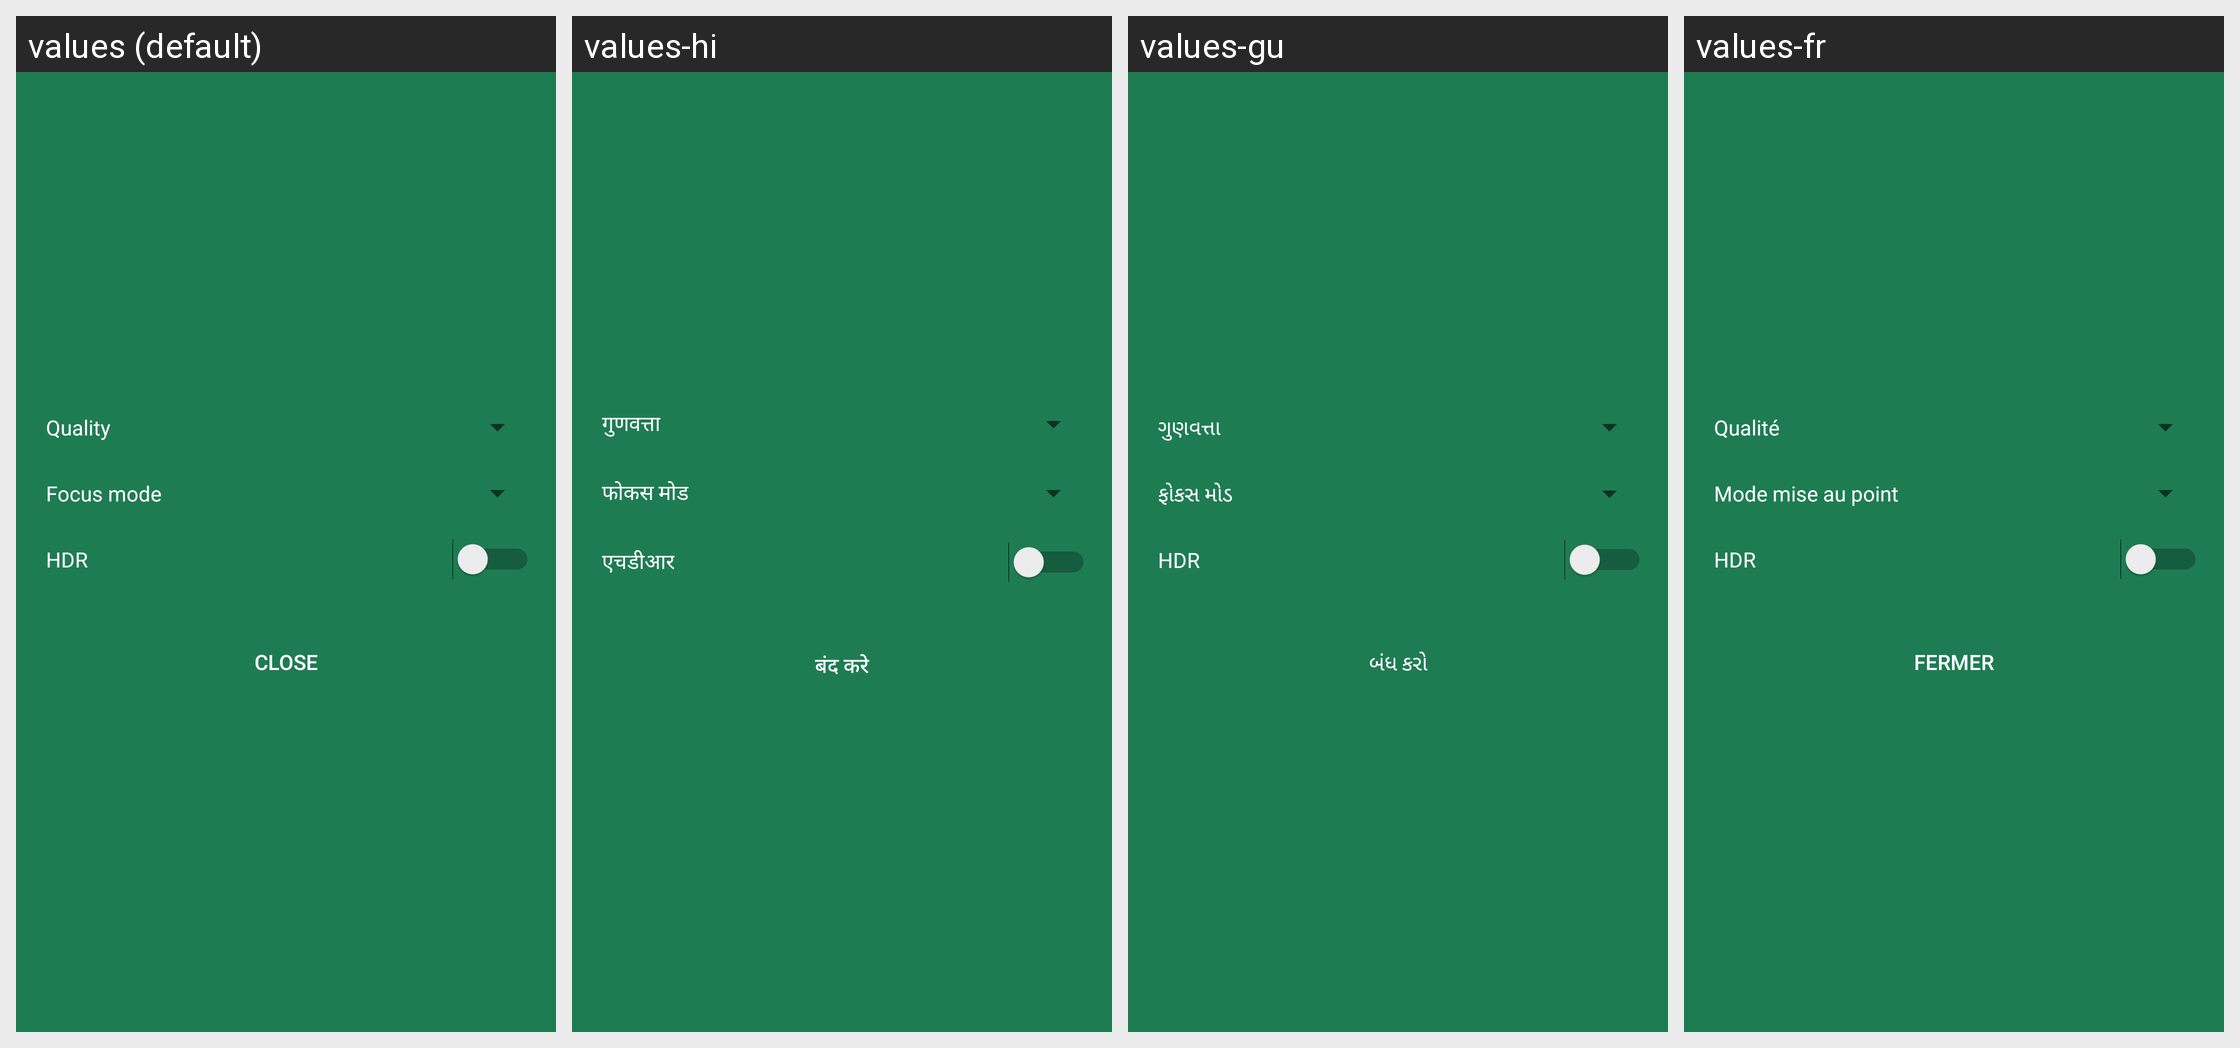

Locale-by-locale string values for the Android screen shown in this grid:
Android screen res/layout/dialog_camera_params.xml rendered under 4 locales, left to right: values (default), values-hi, values-gu, values-fr. Device: Nexus 5 (rendered at 1080×1920; each locale shown at half size, 540×960, under a caption strip naming it); theme AppTheme.
Other locales in the repository, not shown: values-bn, values-de, values-es, values-in, values-ml, values-mr, values-nl, values-pt, values-zh-rMO, values-zh-rSG.
Strings drawn on this screen, with the default value and each locale's value (text and hints the layout hard-codes, and strings that could not be matched under every locale, appear in the picture but are not listed):

lbl_quality
  values: Quality
  values-hi: गुणवत्ता
  values-gu: ગુણવત્તા
  values-fr: Qualité

lbl_focus_mode
  values: Focus mode
  values-hi: फोकस मोड
  values-gu: ફોકસ મોડ
  values-fr: Mode mise au point

lbl_hdr
  values: HDR
  values-hi: एचडीआर
  values-gu: HDR
  values-fr: HDR

lbl_close
  values: Close
  values-hi: बंद करे
  values-gu: બંધ કરો
  values-fr: Fermer
